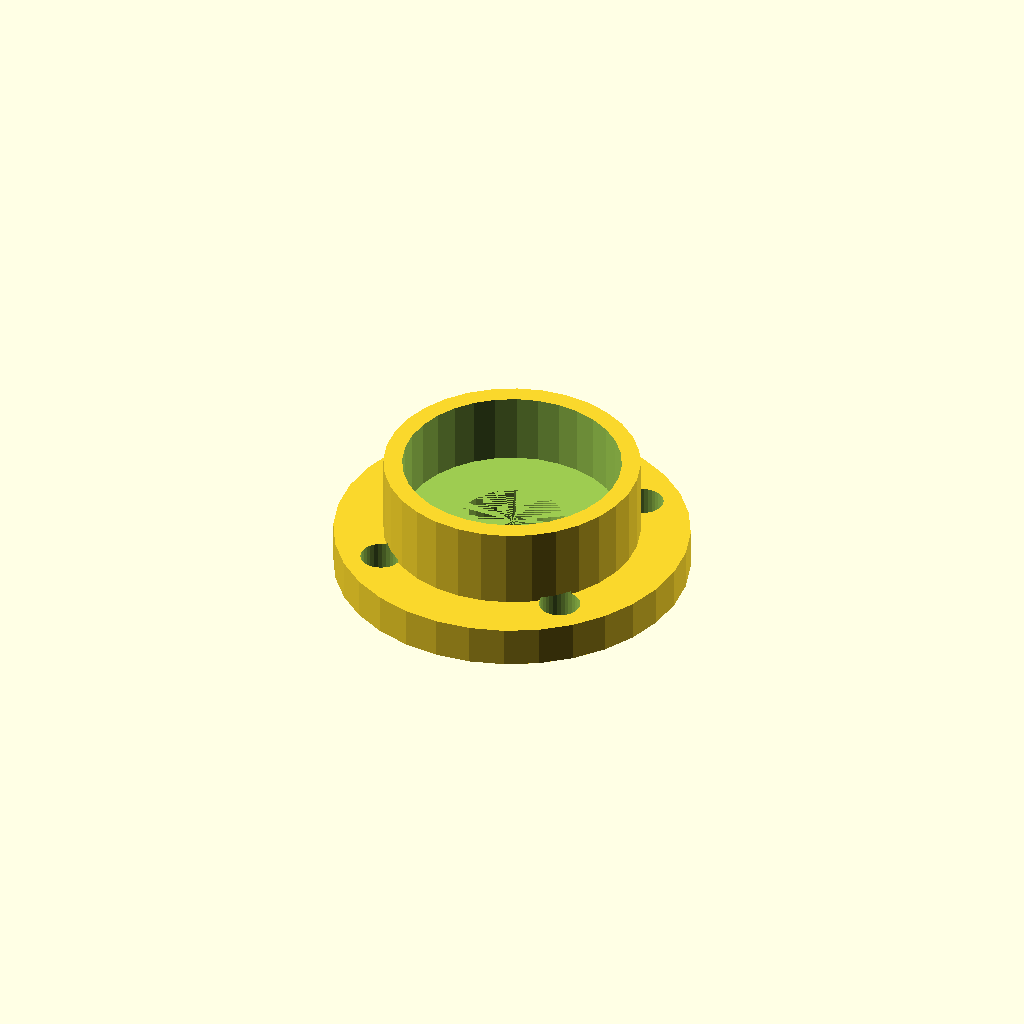
Cell 1: rendered with the file's own defaults.
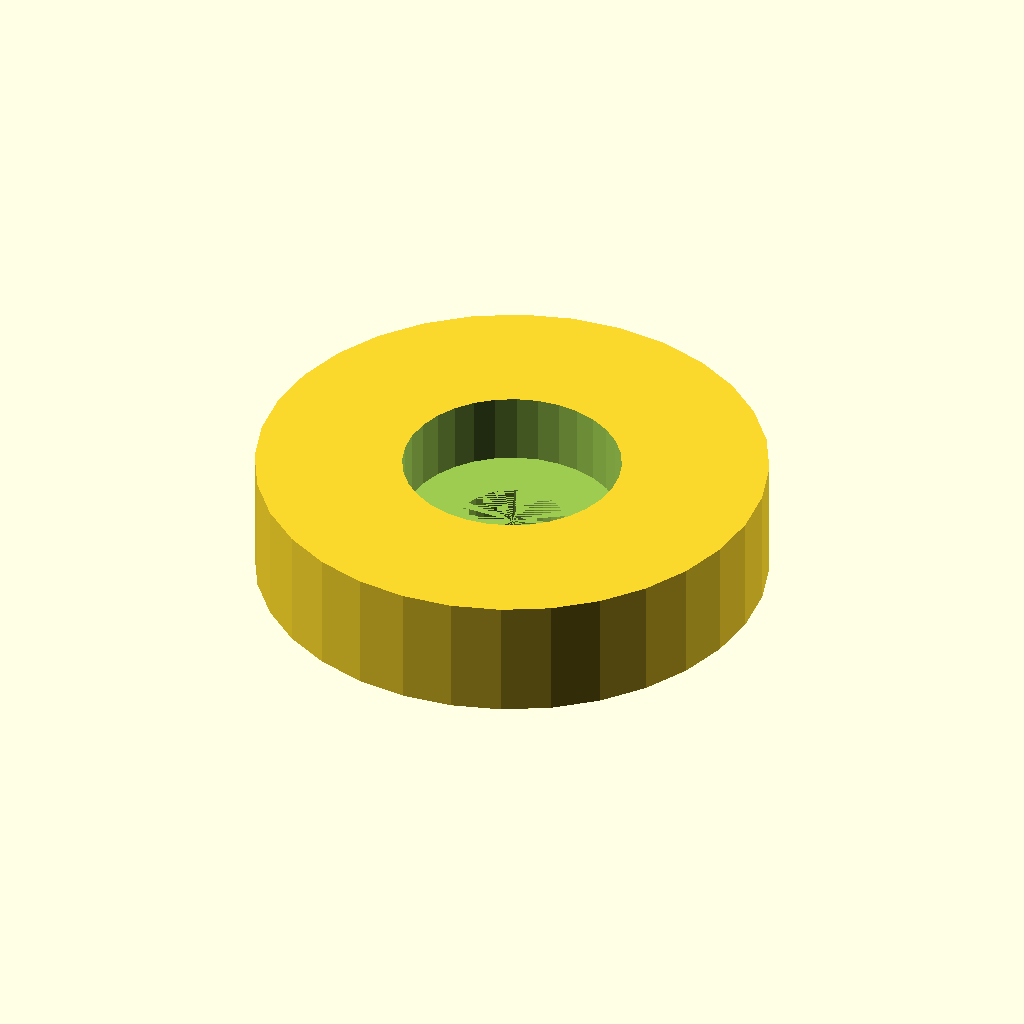
Cell 2: body_od = 82.3 (everything else at default).
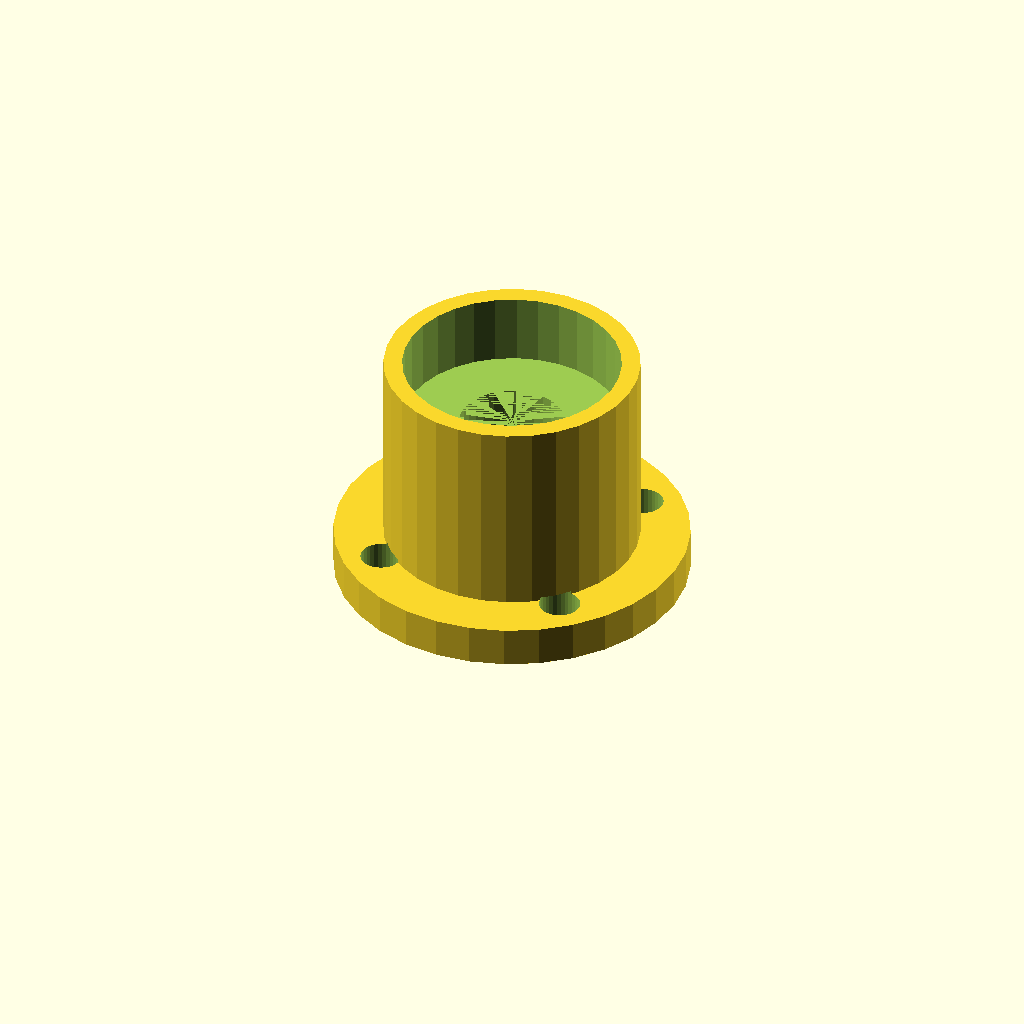
Cell 3: the same model with body_h = 38.8.
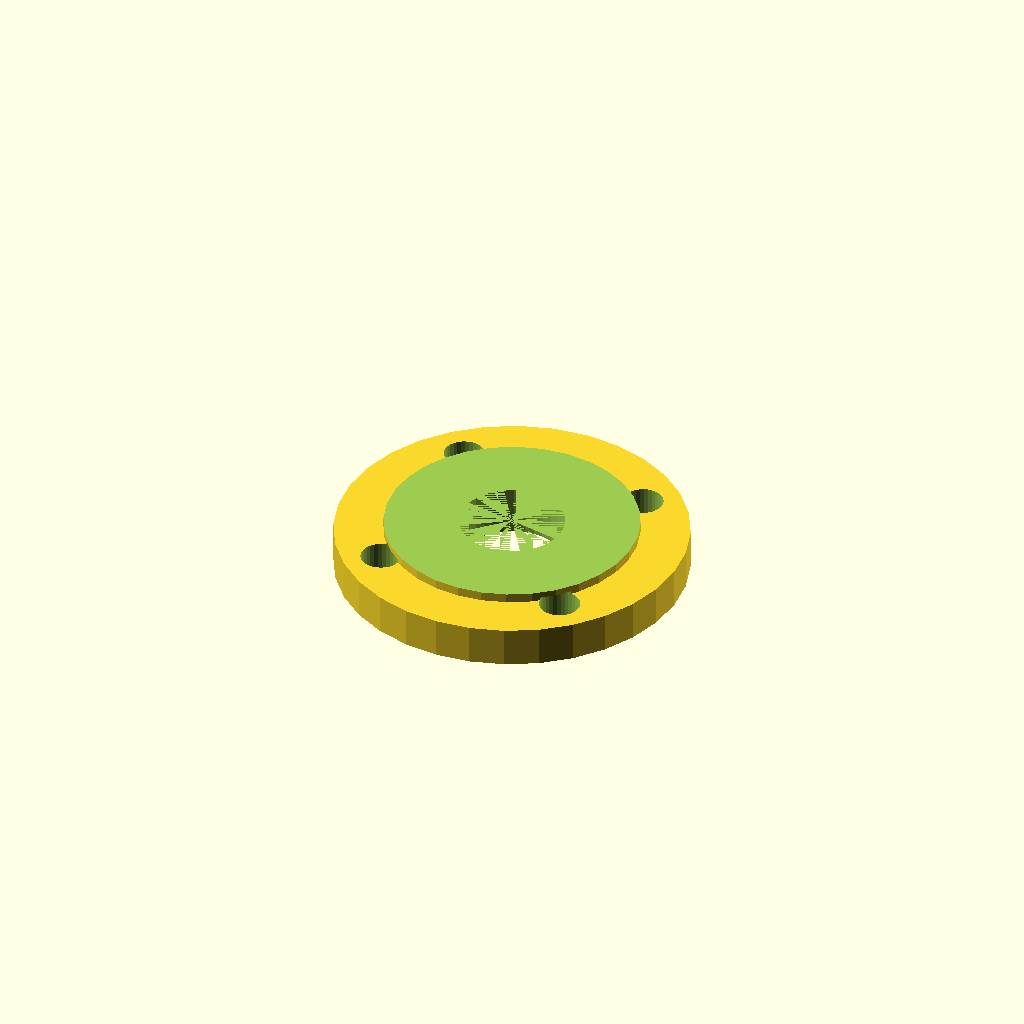
Cell 4 — pocket_d set to 70.3, the other parameters unchanged.
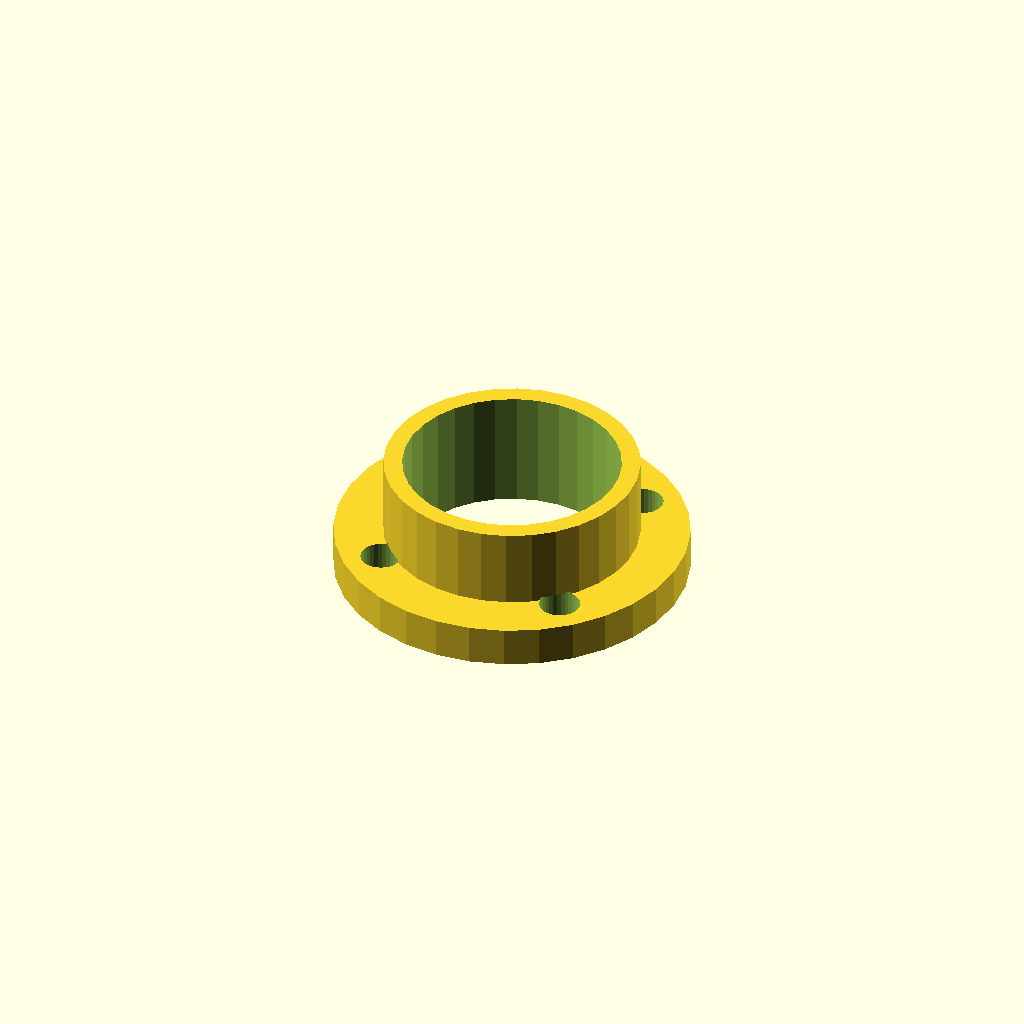
Cell 5 — seat_h set to 22.8, the other parameters unchanged.
All cells are drawn from one camera (rotation 55°, 0°, 25°, orthographic, colour scheme Cornfield), so only the parameter changes between them.
OpenSCAD source file optional_data/data/gen2/bearings/part_0070.scad:
$fn = 32;

// ----------------------------------------------------------------------
// Bearing housing: seat for 6202 (35 x 11 mm), 41.15 mm body
// ----------------------------------------------------------------------

// --- parameters (mm) ---
body_od = 41.15;          // housing outside diameter
body_h = 19.4;            // overall housing height
wall = 3;                 // wall thickness
pocket_d = 35.15;         // 6202 seat, 0.15 mm clearance
seat_h = 11.4;            // pocket depth
shoulder = 3;             // shoulder under the bearing
pass_d = 17;              // shaft passage
flange_dia = 57.15;       // mounting flange diameter
flange_t = 5;             // flange thickness
bolt_d = 6.6;             // flange bolt clearance
bolt_r = 22.27;           // flange bolt circle radius

module body() {
  cylinder(h = body_h, d = body_od);
}

module flange() {
  /* flange sunk 1.5 mm into the body */
  cylinder(h = flange_t + 1.5, d = flange_dia);
}

difference() {
  union() {
    body();
    flange();
  }
  translate([0, 0, body_h - seat_h]) cylinder(h = seat_h + 1, d = pocket_d);
  translate([0, 0, -1]) cylinder(h = body_h - seat_h + 1, d = pass_d);
  for (i = [0 : 3]) rotate([0, 0, 45 + i * 90]) translate([bolt_r, 0, -1])
    cylinder(h = flange_t + 3, d = bolt_d);
}
Customizer parameters (derived from the source; name, type, default, range or options):
body_od: number, default 41.15
body_h: number, default 19.4
wall: number, default 3
pocket_d: number, default 35.15
seat_h: number, default 11.4
shoulder: number, default 3
pass_d: number, default 17
flange_dia: number, default 57.15
flange_t: number, default 5
bolt_d: number, default 6.6
bolt_r: number, default 22.27
